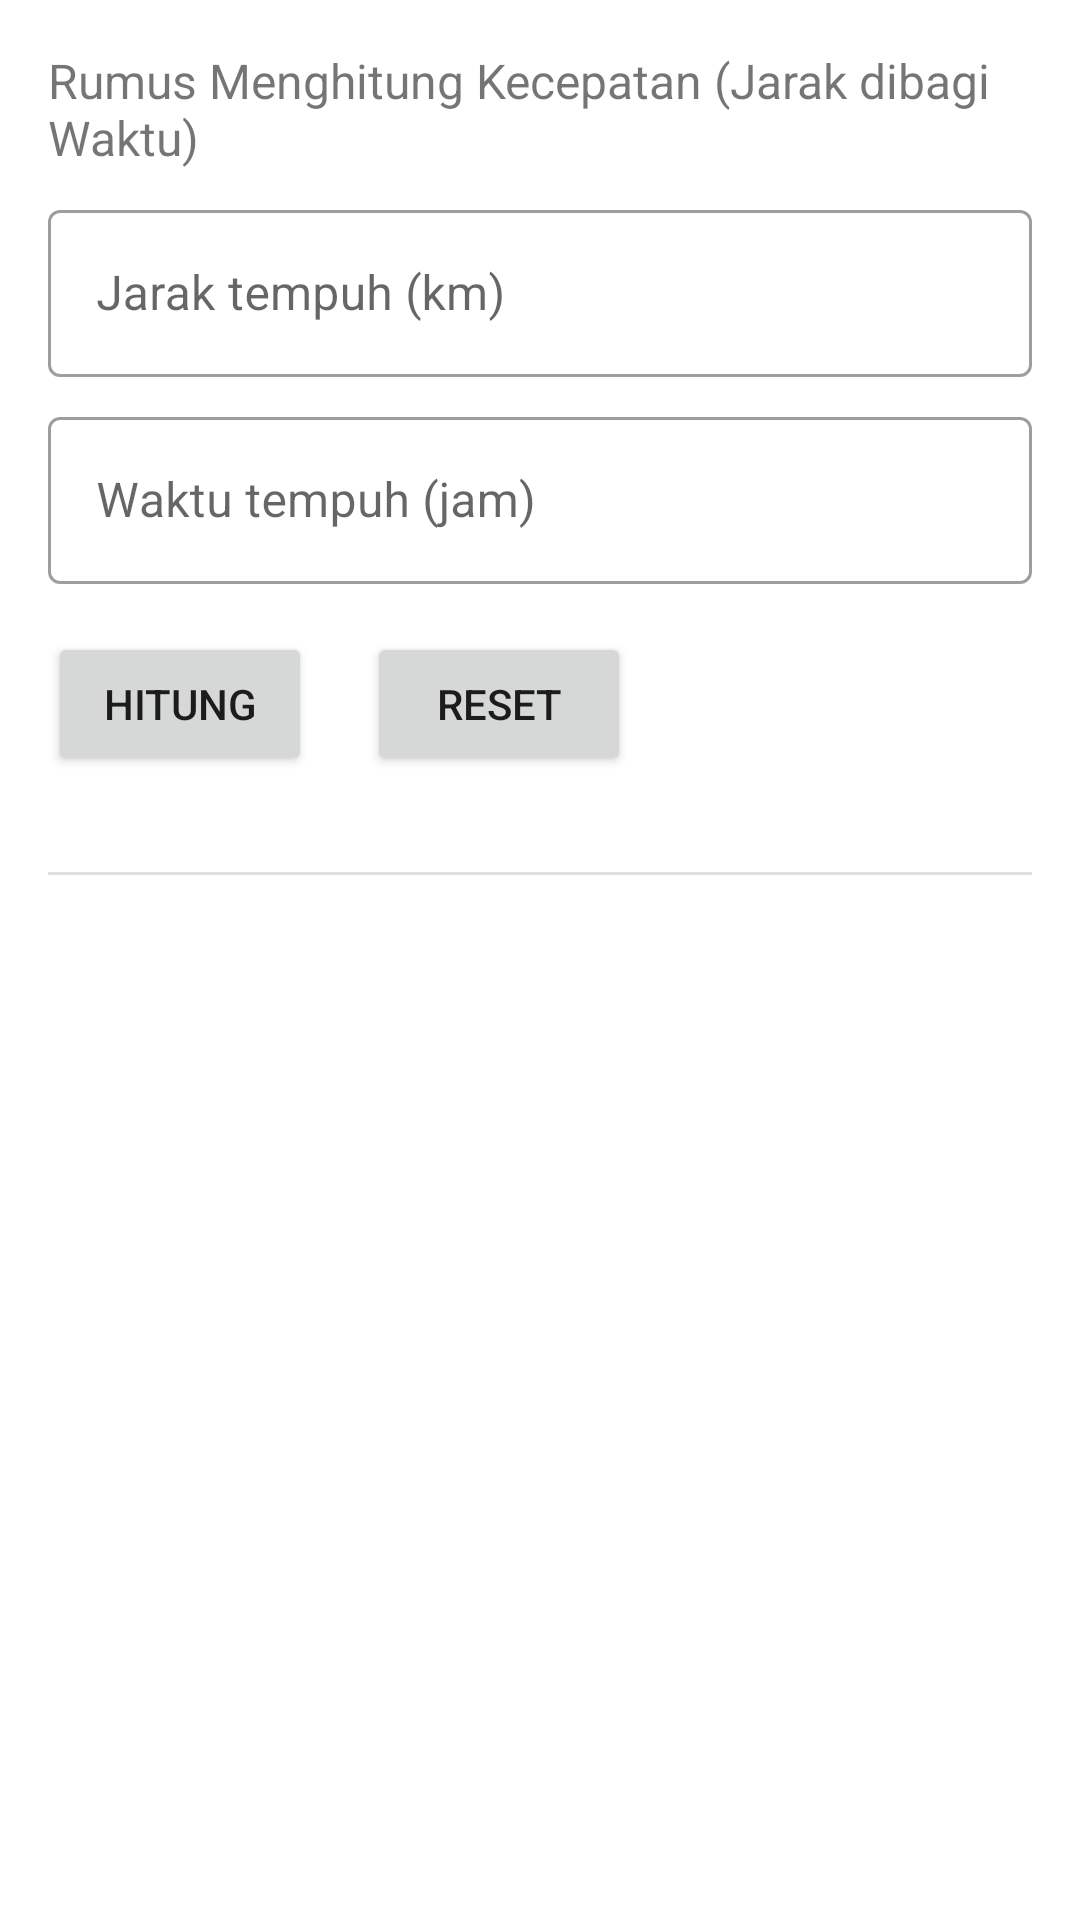

Here is an Android app screen rendered from its layout file. Give the layout XML and the strings, colors and styles it references.
<!-- AndroidManifest.xml: application theme Theme.HitungKecepatan -->
<!-- res/layout/activity_main.xml -->
<?xml version="1.0" encoding="utf-8"?>
<ScrollView
    xmlns:android="http://schemas.android.com/apk/res/android"
    xmlns:app="http://schemas.android.com/apk/res-auto"
    xmlns:tools="http://schemas.android.com/tools"
    android:layout_width="match_parent"
    android:layout_height="match_parent"
    tools:context=".MainActivity">

    <androidx.constraintlayout.widget.ConstraintLayout
        android:layout_width="match_parent"
        android:layout_height="wrap_content">

        <TextView
            android:id="@+id/textView"
            android:layout_width="0dp"
            android:layout_height="wrap_content"
            android:layout_marginStart="16dp"
            android:layout_marginTop="16dp"
            android:layout_marginEnd="16dp"
            android:text="@string/header"
            android:textSize="16sp"
            app:layout_constraintEnd_toEndOf="parent"
            app:layout_constraintStart_toStartOf="parent"
            app:layout_constraintTop_toTopOf="parent" />

        <Button
            android:id="@+id/button"
            android:layout_width="wrap_content"
            android:layout_height="wrap_content"
            android:layout_marginTop="16dp"
            android:text="@string/hitung"
            app:layout_constraintStart_toStartOf="@+id/waktuTempuh_hint"
            app:layout_constraintTop_toBottomOf="@+id/waktuTempuh_hint" />

        <View
            android:id="@+id/divider"
            android:layout_width="match_parent"
            android:layout_height="1dp"
            android:layout_marginStart="16dp"
            android:layout_marginTop="32dp"
            android:layout_marginEnd="16dp"
            android:background="?android:attr/listDivider"
            app:layout_constraintEnd_toEndOf="parent"
            app:layout_constraintStart_toStartOf="parent"
            app:layout_constraintTop_toBottomOf="@+id/button" />

        <TextView
            android:id="@+id/hasilTextView"
            android:layout_width="wrap_content"
            android:layout_height="wrap_content"
            android:layout_marginTop="32dp"
            android:layout_marginBottom="32dp"
            android:textSize="34sp"
            app:layout_constraintBottom_toBottomOf="parent"
            app:layout_constraintEnd_toEndOf="parent"
            app:layout_constraintStart_toStartOf="parent"
            app:layout_constraintTop_toBottomOf="@+id/divider" />

        <Button
            android:id="@+id/resetButton"
            android:layout_width="wrap_content"
            android:layout_height="wrap_content"
            android:layout_marginTop="16dp"
            android:text="@string/reset"
            app:layout_constraintEnd_toEndOf="parent"
            app:layout_constraintHorizontal_bias="0.109"
            app:layout_constraintStart_toEndOf="@+id/button"
            app:layout_constraintTop_toBottomOf="@+id/waktuTempuh_hint" />

        <com.google.android.material.textfield.TextInputLayout
            android:id="@+id/jarakTempuh_hint"
            android:layout_width="match_parent"
            android:layout_height="wrap_content"
            android:layout_marginStart="16dp"
            android:layout_marginEnd="16dp"
            android:layout_marginTop="8dp"
            app:layout_constraintTop_toBottomOf="@+id/textView">

            <com.google.android.material.textfield.TextInputEditText
                android:id="@+id/jarakTempuh_inp"
                android:layout_width="match_parent"
                android:layout_height="wrap_content"
                android:hint="@string/jarak_tempuh" />
        </com.google.android.material.textfield.TextInputLayout>

        <com.google.android.material.textfield.TextInputLayout
            android:id="@+id/waktuTempuh_hint"
            android:layout_width="match_parent"
            android:layout_height="wrap_content"
            android:layout_marginStart="16dp"
            android:layout_marginEnd="16dp"
            android:layout_marginTop="8dp"
            app:layout_constraintTop_toBottomOf="@+id/jarakTempuh_hint">

            <com.google.android.material.textfield.TextInputEditText
                android:id="@+id/waktuTempuh_inp"
                android:layout_width="match_parent"
                android:layout_height="wrap_content"
                android:hint="@string/waktu_tempuh" />
        </com.google.android.material.textfield.TextInputLayout>

    </androidx.constraintlayout.widget.ConstraintLayout>

</ScrollView>
<!-- resources referenced by this layout -->
<resources>
  <string name="header">Rumus Menghitung Kecepatan (Jarak dibagi Waktu)</string>
  <string name="hitung">Hitung</string>
  <string name="jarak_tempuh">Jarak tempuh (km)</string>
  <string name="reset">Reset</string>
  <string name="waktu_tempuh">Waktu tempuh (jam)</string>
  <style name="Theme.HitungKecepatan" parent="Theme.MaterialComponents.DayNight.DarkActionBar">
          
          <item name="colorPrimary">@color/merah</item>
          <item name="colorPrimaryVariant">@color/merah</item>
          <item name="colorOnPrimary">@color/white</item>
          
          <item name="colorSecondary">@color/teal_200</item>
          <item name="colorSecondaryVariant">@color/teal_700</item>
          <item name="colorOnSecondary">@color/black</item>
          
          <item name="android:statusBarColor" tools:targetApi="l">?attr/colorPrimaryVariant</item>
          
          <item name="textInputStyle">@style/Widget.MaterialComponents.TextInputLayout.OutlinedBox</item>
      </style>
  <color name="merah">#DA1212</color>
  <color name="white">#FFFFFFFF</color>
  <color name="teal_200">#FF03DAC5</color>
  <color name="teal_700">#FF018786</color>
  <color name="black">#FF000000</color>
</resources>
